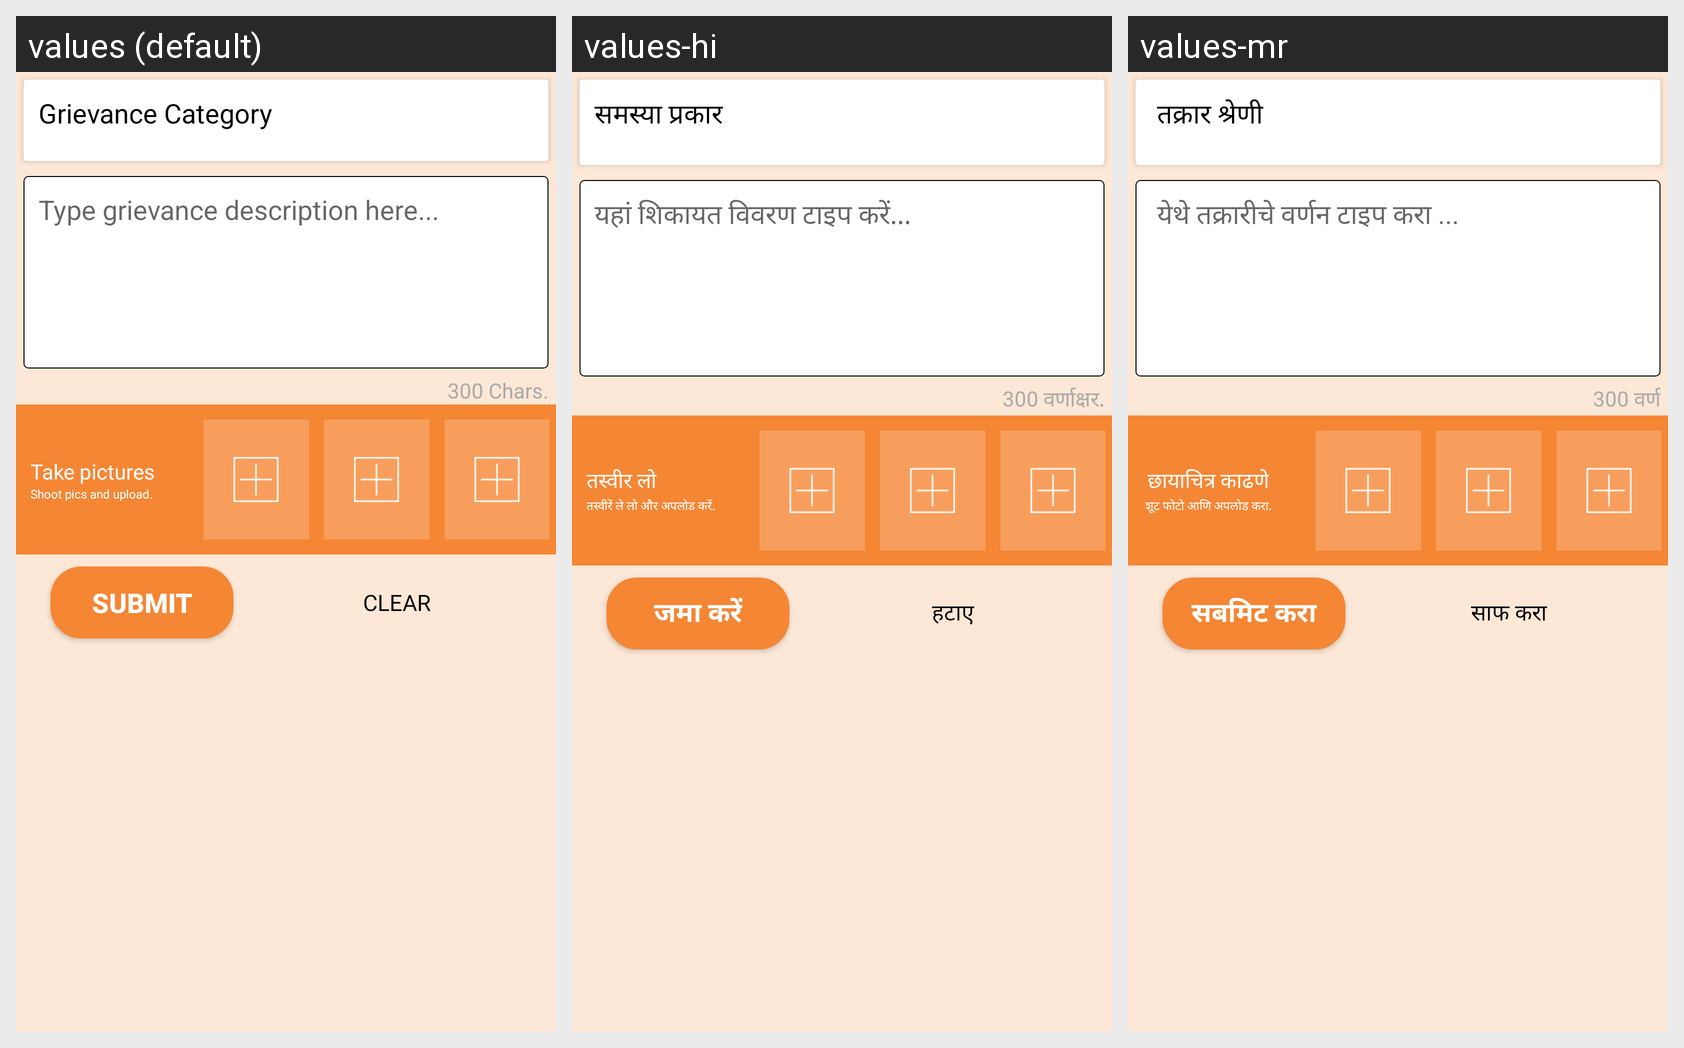

The same Android screen rendered under several of its app's locales, left to right. List the strings drawn on it with the default value and each locale's translation.
Android screen res/layout/fragment_add.xml rendered under 3 locales, left to right: values (default), values-hi, values-mr. Device: Nexus 5 (rendered at 1080×1920; each locale shown at half size, 540×960, under a caption strip naming it); theme Theme.MaterialComponents.DayNight.NoActionBar.
Strings drawn on this screen, with the default value and each locale's value (text and hints the layout hard-codes, and strings that could not be matched under every locale, appear in the picture but are not listed):

grievance_Category
  values: Grievance Category
  values-hi: समस्या प्रकार
  values-mr:  तक्रार श्रेणी

Description
  values: Type grievance description here...
  values-hi: यहां शिकायत विवरण टाइप करें...
  values-mr:  येथे तक्रारीचे वर्णन टाइप करा ...

chars
  values: 300 Chars.
  values-hi: 300 वर्णाक्षर.
  values-mr:  300 वर्ण

take_pictures
  values: Take pictures
  values-hi: तस्वीर लो
  values-mr:  छायाचित्र काढणे

shoot_pic
  values: Shoot pics and upload.
  values-hi: तस्वीरें ले लो और अपलोड करें.
  values-mr:  शूट फोटो आणि अपलोड करा.

submit
  values: Submit
  values-hi: जमा करें
  values-mr: सबमिट करा

clear
  values: CLEAR
  values-hi: हटाए
  values-mr: साफ करा
